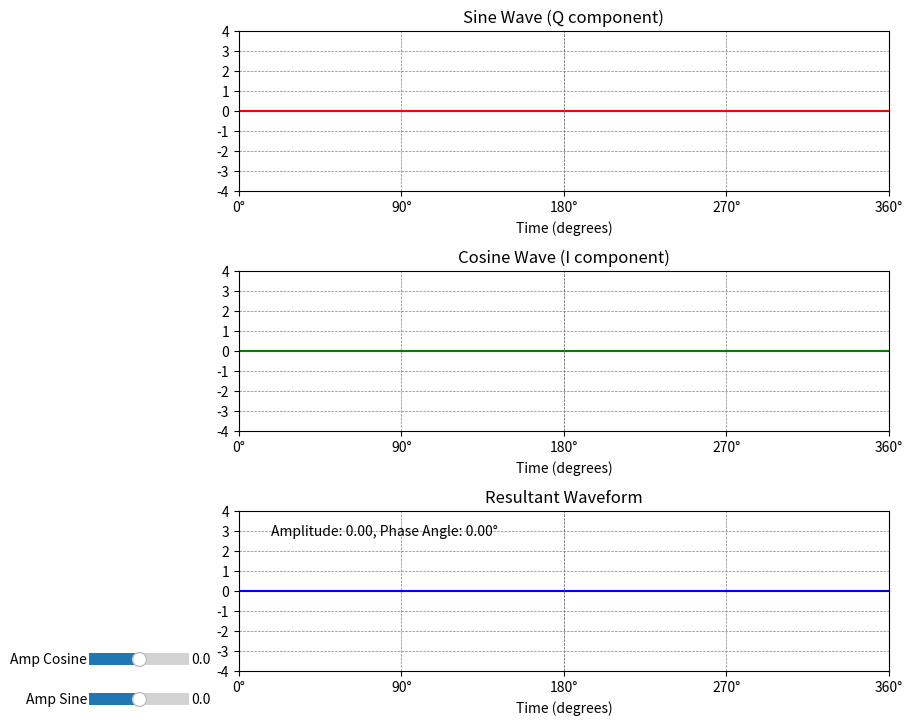

Here is the Python script that generated this plot:
import numpy as np
import matplotlib.pyplot as plt
from matplotlib.widgets import Slider

# Define the parameters
frequency = 1  # Frequency of the waveforms in Hz
sampling_rate = 1000  # Sampling rate
duration = 1  # Duration in seconds to ensure one cycle

# Time vector for one cycle
t = np.linspace(0, duration, int(duration * sampling_rate), endpoint=False)  # Time vector
t_degrees = 360 * t / duration  # Convert time to degrees

# Create the figure and axes
fig, (ax1, ax2, ax3) = plt.subplots(3, 1, figsize=(10, 8))
plt.subplots_adjust(left=0.25, bottom=0.1, top=0.9, hspace=0.5)

# Initialize lines for sine wave, cosine wave, and resultant waveform
line1, = ax1.plot(t_degrees, np.zeros_like(t), 'r')
line2, = ax2.plot(t_degrees, np.zeros_like(t), 'g')
line3, = ax3.plot(t_degrees, np.zeros_like(t), 'b')

# Set the axis labels and limits uniformly
ax1.set_title('Sine Wave (Q component)')
ax2.set_title('Cosine Wave (I component)')
ax3.set_title('Resultant Waveform')
for ax in [ax1, ax2, ax3]:
    ax.set_xlim(0, 360)
    ax.set_ylim(-4, 4)
    ax.set_xlabel('Time (degrees)')

# Set x-ticks to be in increments of 90 degrees and add a vertical line at 180 degrees
ticks = np.arange(0, 360 + 90, 90)
tick_labels = [f'{int(tick)}°' for tick in ticks]
for ax in [ax1, ax2, ax3]:
    ax.set_xticks(ticks)
    ax.set_xticklabels(tick_labels)
    ax.axvline(180, color='grey', linestyle='--', linewidth=0.5)  # Vertical line at 180 degrees

# Add horizontal grid lines at every integer value
for ax in [ax1, ax2, ax3]:
    ax.set_yticks(np.arange(-4, 5, 1))  # Horizontal lines at each integer from -4 to 4
    ax.grid(which='both', linestyle='--', linewidth=0.5, color='grey')

# Create sliders to the left of the graphs
axcolor = 'lightgoldenrodyellow'
axAmp1 = plt.axes([0.1, 0.05, 0.1, 0.03], facecolor=axcolor)
axAmp2 = plt.axes([0.1, 0.1, 0.1, 0.03], facecolor=axcolor)

sAmp1 = Slider(axAmp1, 'Amp Sine', -3, 3, valinit=0, valstep=0.1, valfmt='%1.1f')
sAmp2 = Slider(axAmp2, 'Amp Cosine', -3, 3, valinit=0, valstep=0.1, valfmt='%1.1f')

# Phase angle text display
info_text = ax3.text(0.05, 0.85, '', transform=ax3.transAxes)

# Update function
def update(val):
    A = round(sAmp1.val, 1)  # Round to nearest 0.1
    B = round(sAmp2.val, 1)  # Round to nearest 0.1
    
    # Generate the waveforms
    sine_wave = A * np.sin(2 * np.pi * frequency * t)
    cosine_wave = B * np.cos(2 * np.pi * frequency * t)
    resultant_waveform = sine_wave + cosine_wave
    
    # Update the lines
    line1.set_ydata(sine_wave)
    line2.set_ydata(cosine_wave)
    line3.set_ydata(resultant_waveform)
    
    # Compute amplitude and phase angle of the resultant waveform
    amplitude = np.sqrt(A**2 + B**2)
    phase_angle = np.arctan2(B, A) * 180 / np.pi  # Convert radians to degrees
    
    # Update text display
    info_text.set_text(f'Amplitude: {amplitude:.2f}, Phase Angle: {phase_angle:.2f}°')
    
    fig.canvas.draw_idle()

# Call update function on slider value change
sAmp1.on_changed(update)
sAmp2.on_changed(update)

# Initial plot update
update(None)

# Display the plot
plt.show()
